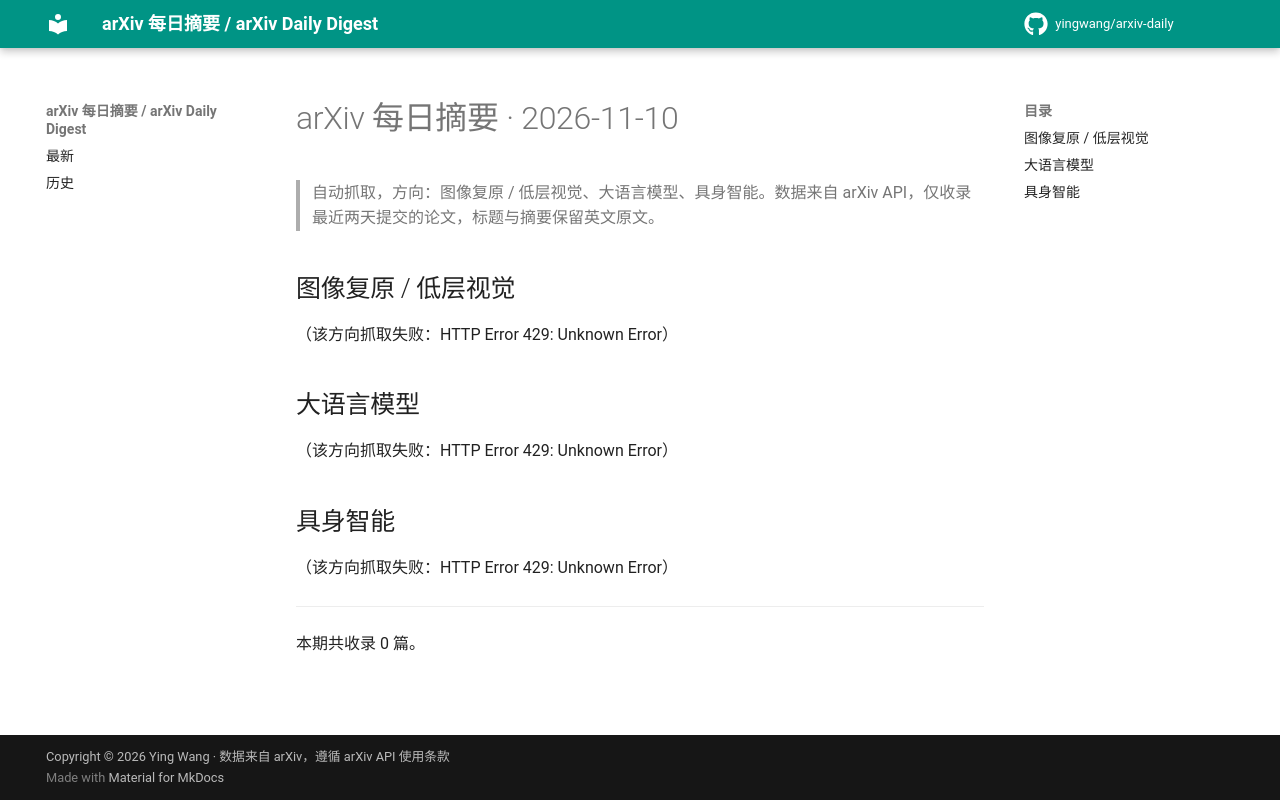

repository: yingwang/arxiv-daily · page: digests/2026-11-10/index.html · generator: mkdocs

# arXiv 每日摘要 · 2026-11-10

> 自动抓取，方向：图像复原 / 低层视觉、大语言模型、具身智能。数据来自 arXiv API，仅收录最近两天提交的论文，标题与摘要保留英文原文。

## 图像复原 / 低层视觉

（该方向抓取失败：HTTP Error 429: Unknown Error）

## 大语言模型

（该方向抓取失败：HTTP Error 429: Unknown Error）

## 具身智能

（该方向抓取失败：HTTP Error 429: Unknown Error）

---

本期共收录 0 篇。
